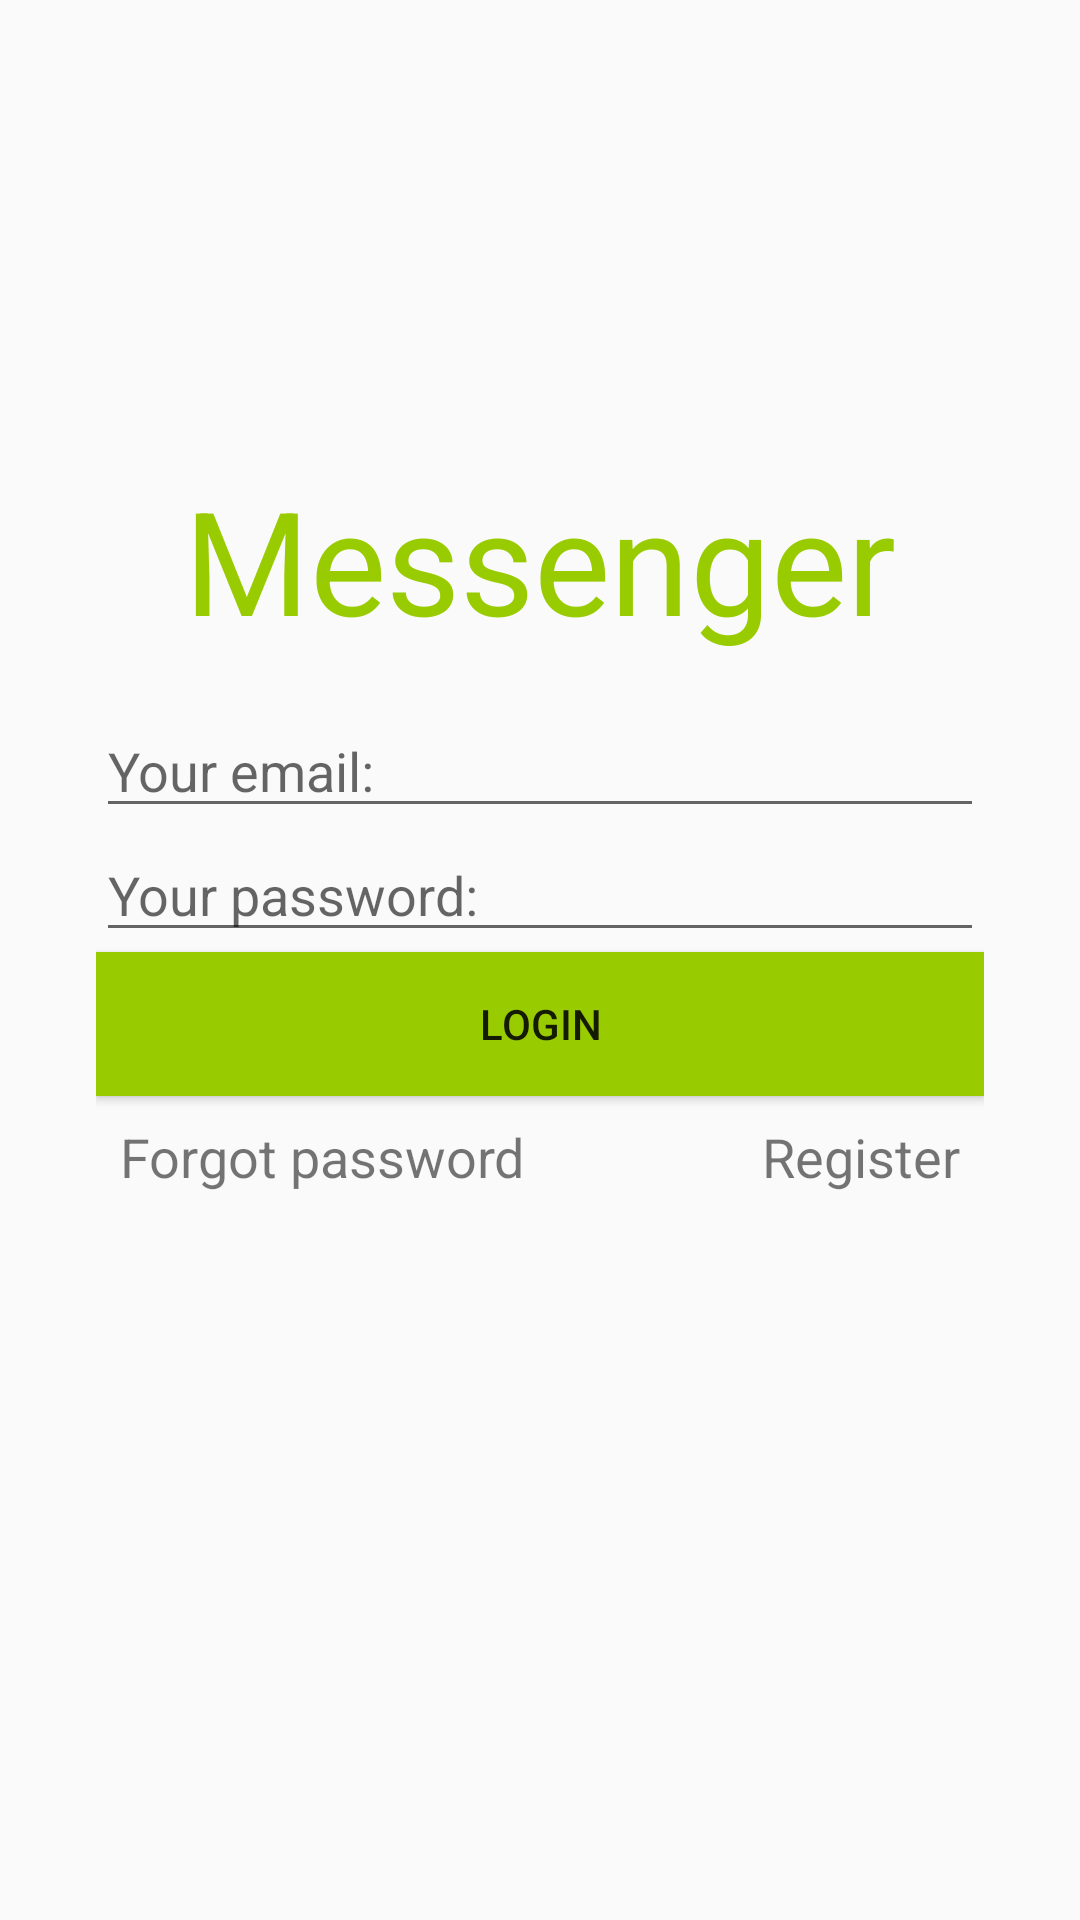

Write the Android layout XML for this screen, with the resource values it uses.
<!-- AndroidManifest.xml: application theme Theme.Messenger -->
<!-- res/layout/activity_login.xml -->
<?xml version="1.0" encoding="utf-8"?>
<androidx.constraintlayout.widget.ConstraintLayout xmlns:android="http://schemas.android.com/apk/res/android"
    xmlns:app="http://schemas.android.com/apk/res-auto"
    xmlns:tools="http://schemas.android.com/tools"
    android:id="@+id/main"
    android:layout_width="match_parent"
    android:layout_height="match_parent"
    android:padding="32dp"
    tools:context=".LoginActivity">

    <TextView
        android:id="@+id/tvTitleLogin"
        android:layout_width="wrap_content"
        android:layout_height="wrap_content"
        android:layout_margin="16dp"
        android:text="@string/title_messenger"
        android:textColor="@android:color/holo_green_light"
        android:textSize="48sp"
        app:layout_constraintBottom_toTopOf="@+id/etEmail"
        app:layout_constraintEnd_toEndOf="parent"
        app:layout_constraintStart_toStartOf="parent" />

    <EditText
        android:id="@+id/etEmail"
        android:layout_width="match_parent"
        android:layout_height="wrap_content"
        android:autofillHints="emailAddress"
        android:hint="@string/hint_your_email"
        android:inputType="textEmailAddress"
        app:layout_constraintBottom_toTopOf="@+id/etTextPassword"
        app:layout_constraintTop_toTopOf="parent"
        app:layout_constraintVertical_chainStyle="packed"
        tools:layout_editor_absoluteX="100dp" />

    <EditText
        android:id="@+id/etTextPassword"
        android:layout_width="match_parent"
        android:layout_height="wrap_content"
        android:autofillHints="password"
        android:hint="@string/hint_your_password"
        android:inputType="textPassword"
        app:layout_constraintBottom_toTopOf="@+id/btnLogin"
        app:layout_constraintTop_toBottomOf="@+id/etEmail"
        tools:layout_editor_absoluteX="100dp" />

    <Button
        android:id="@+id/btnLogin"
        android:layout_width="match_parent"
        android:layout_height="wrap_content"
        android:background="@android:color/holo_green_light"
        android:text="@string/button_login"
        app:layout_constraintBottom_toTopOf="@+id/tvForgotPassword"
        app:layout_constraintTop_toBottomOf="@+id/etTextPassword"
        tools:layout_editor_absoluteX="161dp" />

    <TextView
        android:id="@+id/tvForgotPassword"
        android:layout_width="wrap_content"
        android:layout_height="wrap_content"
        android:text="@string/tv_forgot_password"
        android:layout_margin="8dp"
        android:textSize="18sp"
        app:layout_constraintBottom_toBottomOf="parent"
        app:layout_constraintStart_toStartOf="@+id/btnLogin"
        app:layout_constraintTop_toBottomOf="@+id/btnLogin" />

    <TextView
        android:id="@+id/tvRegister"
        android:layout_width="wrap_content"
        android:layout_height="wrap_content"
        android:text="@string/tv_register"
        android:layout_margin="8dp"
        android:textSize="18sp"
        app:layout_constraintEnd_toEndOf="@+id/btnLogin"
        app:layout_constraintTop_toBottomOf="@+id/btnLogin" />

</androidx.constraintlayout.widget.ConstraintLayout>
<!-- resources referenced by this layout -->
<resources>
  <string name="button_login">Login</string>
  <string name="hint_your_email">Your email:</string>
  <string name="hint_your_password">Your password:</string>
  <string name="title_messenger">Messenger</string>
  <string name="tv_forgot_password">Forgot password</string>
  <string name="tv_register">Register</string>
  <style name="Theme.Messenger" parent="Base.Theme.Messenger" />
  <style name="Base.Theme.Messenger" parent="Theme.AppCompat.Light">
          
          
      </style>
</resources>
